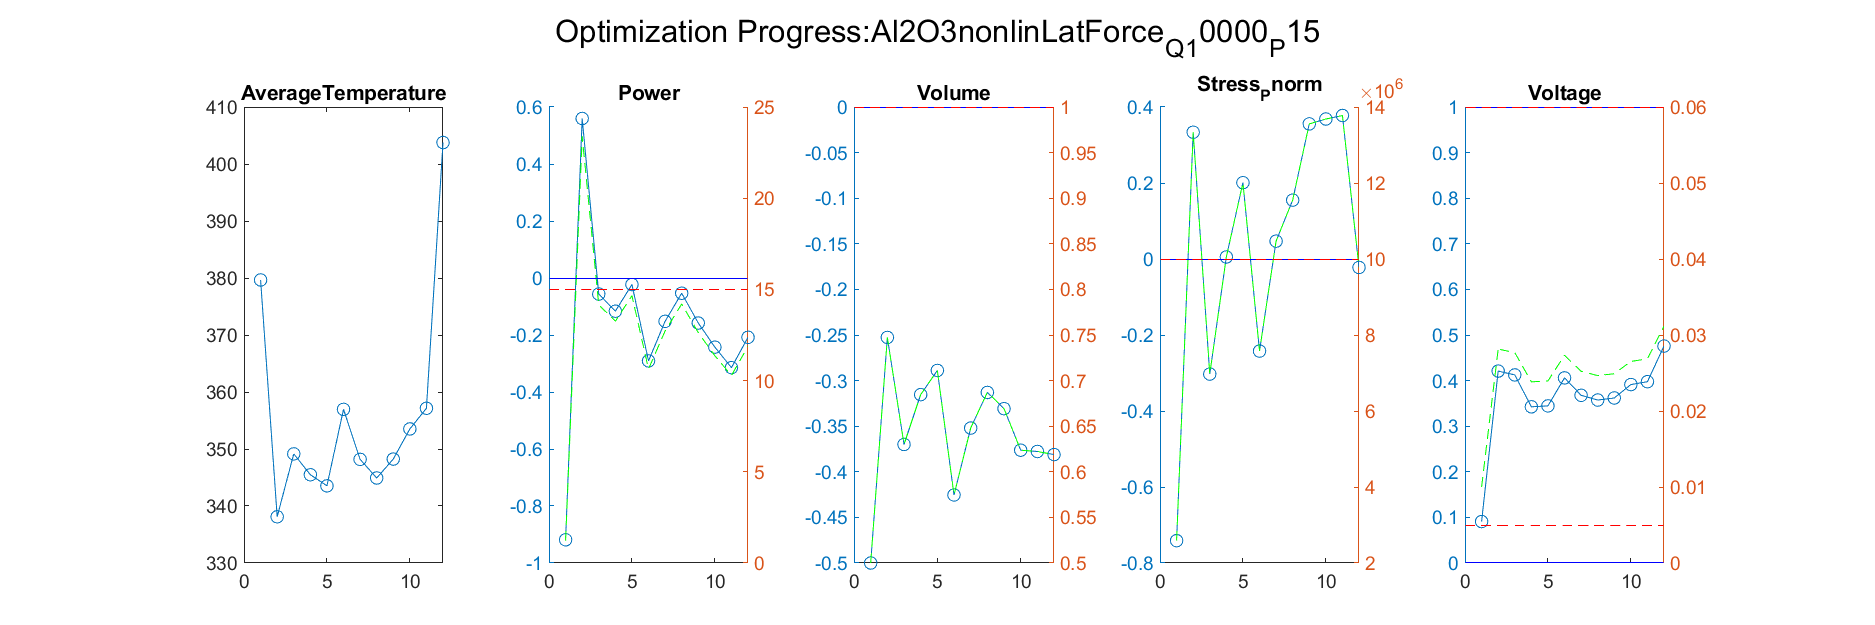

Data behind this chart, as committed beside it:
Iteration, AverageTemperature, Power_value, Power_right_value, Volume_value, Volume_right_value, Stress_Pnorm_value, Stress_Pnorm_right_value, Voltage_value, Voltage_right_value
1, 338.1, 0.5596, 23.39, -0.2527, 0.7473, 0.3336, 13336350, 0.4209, 0.02815
Iteration, AverageTemperature, Power_value, Power_right_value, Volume_value, Volume_right_value, Stress_Pnorm_value, Stress_Pnorm_right_value, Voltage_value, Voltage_right_value
1, 338.1, 0.5596, 23.39, -0.2527, 0.7473, 0.3336, 13336350, 0.4209, 0.02815
2, 349.1, -0.05636, 14.15, -0.37, 0.63, -0.3029, 6971199, 0.4125, 0.02769
Iteration, AverageTemperature, Power_value, Power_right_value, Volume_value, Volume_right_value, Stress_Pnorm_value, Stress_Pnorm_right_value, Voltage_value, Voltage_right_value
1, 338.1, 0.5596, 23.39, -0.2527, 0.7473, 0.3336, 13336350, 0.4209, 0.02815
2, 349.1, -0.05636, 14.15, -0.37, 0.63, -0.3029, 6971199, 0.4125, 0.02769
3, 345.5, -0.1165, 13.25, -0.3154, 0.6846, 0.005324, 10053236, 0.3425, 0.02384
Iteration, AverageTemperature, Power_value, Power_right_value, Volume_value, Volume_right_value, Stress_Pnorm_value, Stress_Pnorm_right_value, Voltage_value, Voltage_right_value
1, 338.1, 0.5596, 23.39, -0.2527, 0.7473, 0.3336, 13336350, 0.4209, 0.02815
2, 349.1, -0.05636, 14.15, -0.37, 0.63, -0.3029, 6971199, 0.4125, 0.02769
3, 345.5, -0.1165, 13.25, -0.3154, 0.6846, 0.005324, 10053236, 0.3425, 0.02384
4, 343.5, -0.02301, 14.65, -0.2889, 0.7111, 0.2008, 12008037, 0.3446, 0.02395
Iteration, AverageTemperature, Power_value, Power_right_value, Volume_value, Volume_right_value, Stress_Pnorm_value, Stress_Pnorm_right_value, Voltage_value, Voltage_right_value
1, 338.1, 0.5596, 23.39, -0.2527, 0.7473, 0.3336, 13336350, 0.4209, 0.02815
2, 349.1, -0.05636, 14.15, -0.37, 0.63, -0.3029, 6971199, 0.4125, 0.02769
3, 345.5, -0.1165, 13.25, -0.3154, 0.6846, 0.005324, 10053236, 0.3425, 0.02384
4, 343.5, -0.02301, 14.65, -0.2889, 0.7111, 0.2008, 12008037, 0.3446, 0.02395
5, 357, -0.291, 10.64, -0.4254, 0.5746, -0.2423, 7577257, 0.406, 0.02733
Iteration, AverageTemperature, Power_value, Power_right_value, Volume_value, Volume_right_value, Stress_Pnorm_value, Stress_Pnorm_right_value, Voltage_value, Voltage_right_value
1, 338.1, 0.5596, 23.39, -0.2527, 0.7473, 0.3336, 13336350, 0.4209, 0.02815
2, 349.1, -0.05636, 14.15, -0.37, 0.63, -0.3029, 6971199, 0.4125, 0.02769
3, 345.5, -0.1165, 13.25, -0.3154, 0.6846, 0.005324, 10053236, 0.3425, 0.02384
4, 343.5, -0.02301, 14.65, -0.2889, 0.7111, 0.2008, 12008037, 0.3446, 0.02395
5, 357, -0.291, 10.64, -0.4254, 0.5746, -0.2423, 7577257, 0.406, 0.02733
6, 348.2, -0.152, 12.72, -0.352, 0.648, 0.04701, 10470130, 0.3677, 0.02523
Iteration, AverageTemperature, Power_value, Power_right_value, Volume_value, Volume_right_value, Stress_Pnorm_value, Stress_Pnorm_right_value, Voltage_value, Voltage_right_value
1, 338.1, 0.5596, 23.39, -0.2527, 0.7473, 0.3336, 13336350, 0.4209, 0.02815
2, 349.1, -0.05636, 14.15, -0.37, 0.63, -0.3029, 6971199, 0.4125, 0.02769
3, 345.5, -0.1165, 13.25, -0.3154, 0.6846, 0.005324, 10053236, 0.3425, 0.02384
4, 343.5, -0.02301, 14.65, -0.2889, 0.7111, 0.2008, 12008037, 0.3446, 0.02395
5, 357, -0.291, 10.64, -0.4254, 0.5746, -0.2423, 7577257, 0.406, 0.02733
6, 348.2, -0.152, 12.72, -0.352, 0.648, 0.04701, 10470130, 0.3677, 0.02523
7, 344.9, -0.05344, 14.2, -0.313, 0.687, 0.1549, 11549079, 0.3574, 0.02465
Iteration, AverageTemperature, Power_value, Power_right_value, Volume_value, Volume_right_value, Stress_Pnorm_value, Stress_Pnorm_right_value, Voltage_value, Voltage_right_value
1, 338.1, 0.5596, 23.39, -0.2527, 0.7473, 0.3336, 13336350, 0.4209, 0.02815
2, 349.1, -0.05636, 14.15, -0.37, 0.63, -0.3029, 6971199, 0.4125, 0.02769
3, 345.5, -0.1165, 13.25, -0.3154, 0.6846, 0.005324, 10053236, 0.3425, 0.02384
4, 343.5, -0.02301, 14.65, -0.2889, 0.7111, 0.2008, 12008037, 0.3446, 0.02395
5, 357, -0.291, 10.64, -0.4254, 0.5746, -0.2423, 7577257, 0.406, 0.02733
6, 348.2, -0.152, 12.72, -0.352, 0.648, 0.04701, 10470130, 0.3677, 0.02523
7, 344.9, -0.05344, 14.2, -0.313, 0.687, 0.1549, 11549079, 0.3574, 0.02465
8, 348.2, -0.158, 12.63, -0.3308, 0.6692, 0.3555, 13555446, 0.3619, 0.02491
Iteration, AverageTemperature, Power_value, Power_right_value, Volume_value, Volume_right_value, Stress_Pnorm_value, Stress_Pnorm_right_value, Voltage_value, Voltage_right_value
1, 338.1, 0.5596, 23.39, -0.2527, 0.7473, 0.3336, 13336350, 0.4209, 0.02815
2, 349.1, -0.05636, 14.15, -0.37, 0.63, -0.3029, 6971199, 0.4125, 0.02769
3, 345.5, -0.1165, 13.25, -0.3154, 0.6846, 0.005324, 10053236, 0.3425, 0.02384
4, 343.5, -0.02301, 14.65, -0.2889, 0.7111, 0.2008, 12008037, 0.3446, 0.02395
5, 357, -0.291, 10.64, -0.4254, 0.5746, -0.2423, 7577257, 0.406, 0.02733
6, 348.2, -0.152, 12.72, -0.352, 0.648, 0.04701, 10470130, 0.3677, 0.02523
7, 344.9, -0.05344, 14.2, -0.313, 0.687, 0.1549, 11549079, 0.3574, 0.02465
8, 348.2, -0.158, 12.63, -0.3308, 0.6692, 0.3555, 13555446, 0.3619, 0.02491
9, 353.5, -0.2426, 11.36, -0.3763, 0.6237, 0.3684, 13683909, 0.3913, 0.02652
Iteration, AverageTemperature, Power_value, Power_right_value, Volume_value, Volume_right_value, Stress_Pnorm_value, Stress_Pnorm_right_value, Voltage_value, Voltage_right_value
1, 338.1, 0.5596, 23.39, -0.2527, 0.7473, 0.3336, 13336350, 0.4209, 0.02815
2, 349.1, -0.05636, 14.15, -0.37, 0.63, -0.3029, 6971199, 0.4125, 0.02769
3, 345.5, -0.1165, 13.25, -0.3154, 0.6846, 0.005324, 10053236, 0.3425, 0.02384
4, 343.5, -0.02301, 14.65, -0.2889, 0.7111, 0.2008, 12008037, 0.3446, 0.02395
5, 357, -0.291, 10.64, -0.4254, 0.5746, -0.2423, 7577257, 0.406, 0.02733
6, 348.2, -0.152, 12.72, -0.352, 0.648, 0.04701, 10470130, 0.3677, 0.02523
... 16 more rows
